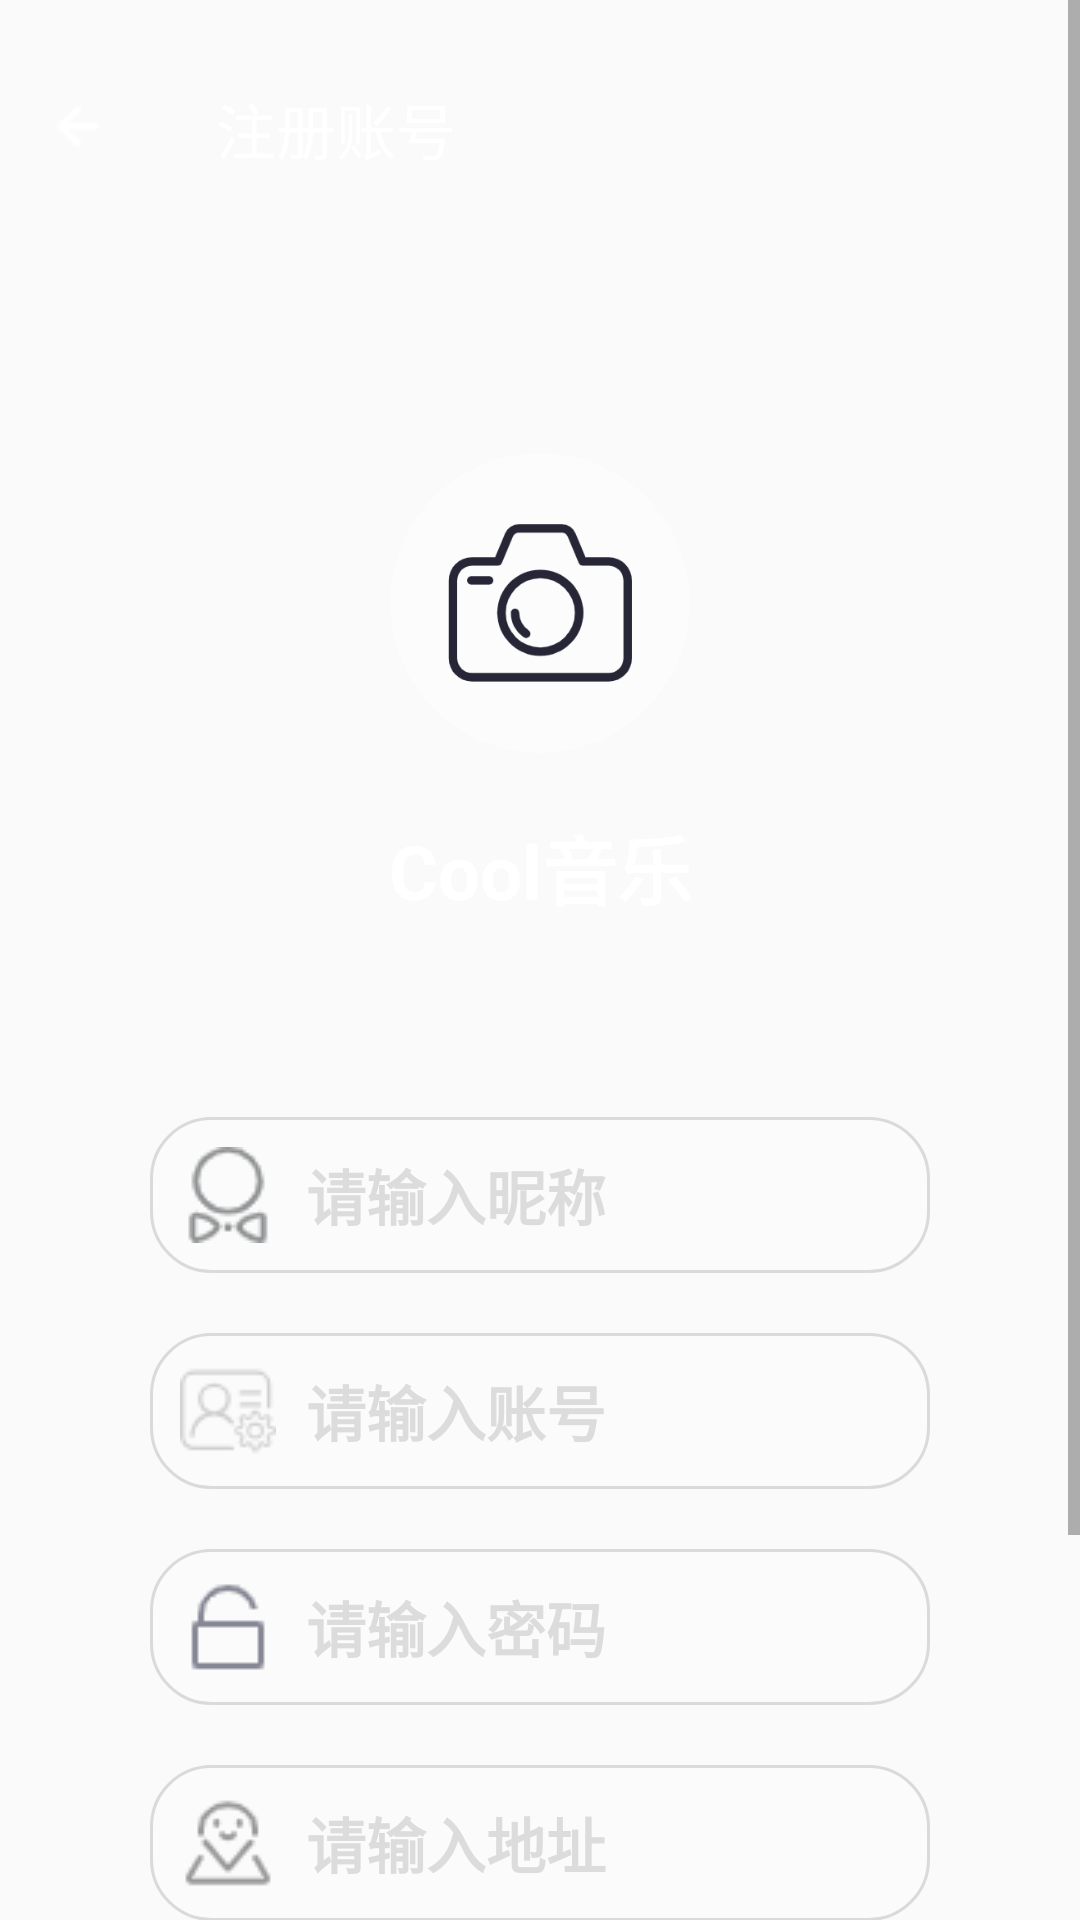

Android layout source for this screen:
<!-- AndroidManifest.xml: application theme Theme.CoolMusic -->
<!-- res/layout/activity_register.xml -->
<?xml version="1.0" encoding="utf-8"?>
<LinearLayout xmlns:android="http://schemas.android.com/apk/res/android"
xmlns:app="http://schemas.android.com/apk/res-auto"
xmlns:tools="http://schemas.android.com/tools"
android:orientation="vertical"
android:id="@+id/main"
android:layout_width="match_parent"
android:layout_height="match_parent"
    android:background="@drawable/bg"
    android:gravity="center_horizontal"
    tools:context=".activity.RegisterActivity">


    <ScrollView
        android:layout_width="match_parent"
        android:layout_height="wrap_content">

        <LinearLayout
            android:layout_width="match_parent"
            android:layout_height="wrap_content"
            android:orientation="vertical"
            android:gravity="center_vertical|center_horizontal"
            >
            <androidx.appcompat.widget.Toolbar
                android:id="@+id/register_bar"
                android:layout_width="match_parent"
                android:layout_height="wrap_content"
                android:background="#00C78F0C"
                app:titleTextColor="#FFFFFF"
                app:title="注册账号"
                app:navigationIcon="@drawable/back"
                android:layout_marginTop="15dp"
                />

            <ImageView
                android:id="@+id/register_tx"
                android:layout_width="100dp"
                android:layout_height="100dp"
                android:src="@drawable/tx"
                android:layout_marginTop="80dp"
                android:background="@drawable/circle_background"
                android:padding="15dp"
                />
            <TextView
                android:layout_width="match_parent"
                android:layout_height="wrap_content"
                android:text="Cool音乐"
                android:layout_marginTop="20dp"
                android:textColor="#FFFFFF"
                android:textStyle="bold"
                android:gravity="center|center_vertical|center_horizontal"
                android:layout_marginBottom="65dp"
                android:textSize="25sp"
                />

            <EditText

                android:id="@+id/register_nickName"
                android:layout_width="match_parent"
                android:layout_height="wrap_content"
                android:textColor="#B3FFFFFF"
                android:layout_marginLeft="50dp"
                android:layout_marginRight="50dp"
                android:hint="请输入昵称"
                android:textColorHint="#DCDCDC"
                android:background="@drawable/edit_logon_bg"
                android:padding="10dp"
                android:textStyle="bold"
                android:textSize="20sp"
                android:drawableLeft="@drawable/icon_nick"
                android:drawablePadding="10dp"

                />

            <EditText
                android:id="@+id/register_account"
                android:layout_marginTop="20dp"

                android:layout_width="match_parent"
                android:layout_height="wrap_content"
                android:textColor="#B3FFFFFF"
                android:layout_marginLeft="50dp"
                android:layout_marginRight="50dp"
                android:hint="请输入账号"
                android:textColorHint="#DCDCDC"
                android:background="@drawable/edit_logon_bg"
                android:padding="10dp"
                android:textStyle="bold"
                android:textSize="20sp"
                android:drawableLeft="@drawable/icon_login"
                android:drawablePadding="10dp"
                />


            <EditText
                android:id="@+id/register_pwd"
                android:layout_width="match_parent"
                android:layout_height="wrap_content"
                android:layout_marginLeft="50dp"
                android:layout_marginTop="20dp"
                android:layout_marginRight="50dp"
                android:background="@drawable/edit_logon_bg"
                android:drawableLeft="@drawable/icon_pas"
                android:drawablePadding="10dp"
                android:hint="请输入密码"
                android:inputType="textPassword"
                android:padding="10dp"
                android:textColor="#B3FFFFFF"
                android:textColorHint="#DCDCDC"
                android:textSize="20sp"
                android:textStyle="bold" />

            <EditText
                android:id="@+id/register_address"
                android:layout_marginTop="20dp"

                android:layout_width="match_parent"
                android:layout_height="wrap_content"
                android:textColor="#B3FFFFFF"
                android:layout_marginLeft="50dp"
                android:layout_marginRight="50dp"
                android:hint="请输入地址"
                android:textColorHint="#DCDCDC"
                android:background="@drawable/edit_logon_bg"
                android:padding="10dp"
                android:textStyle="bold"
                android:textSize="20sp"
                android:drawableLeft="@drawable/icon_address"
                android:drawablePadding="10dp"
                />

            <RadioGroup
                android:layout_width="match_parent"
                android:layout_height="wrap_content"
                android:orientation="horizontal"
                android:layout_marginLeft="50dp"
                android:layout_marginRight="50dp"
                android:padding="10dp"
                android:textStyle="bold"
                android:textSize="20sp"
                android:layout_marginTop="20dp"
                android:background="@drawable/edit_logon_bg"
                >

                <RadioButton
                    android:id="@+id/register_man"
                    android:layout_width="0dp"
                    android:layout_height="wrap_content"
                    android:text="男"
                    android:textColor="#DCDCDC"
                    android:layout_marginEnd="16dp"
                    android:layout_weight="1"
                    android:textColorHint="#DCDCDC"
                    android:background="@drawable/edit_logon_bg"
                    android:textStyle="bold"
                    android:textSize="20sp"
                    />

                <RadioButton
                    android:id="@+id/register_wuman"
                    android:layout_width="0dp"
                    android:layout_height="wrap_content"
                    android:layout_weight="1"
                    android:text="女"
                    android:textColor="#DCDCDC"
                    android:layout_marginEnd="16dp"
                    android:textColorHint="#DCDCDC"
                    android:background="@drawable/edit_logon_bg"
                    android:textStyle="bold"
                    android:textSize="20sp"
                    />


            </RadioGroup>


            <LinearLayout

                android:layout_width="match_parent"
                android:layout_height="wrap_content"
                android:layout_marginLeft="50dp"
                android:layout_marginTop="40dp"
                android:layout_marginRight="50dp"
                android:gravity="center_horizontal|center_vertical">


                <Button
                    android:id="@+id/register_zhuce_btn"
                    android:layout_width="0dp"
                    android:layout_height="wrap_content"
                    android:layout_marginRight="20dp"
                    android:layout_weight="1"
                    android:background="@drawable/button_logon_bg"
                    android:foreground="?android:attr/selectableItemBackground"
                    android:text="注册账号"
                    android:textColor="#FFFFFF" />




            </LinearLayout>





        </LinearLayout>



    </ScrollView>
    
    


</LinearLayout>
<!-- resources referenced by this layout -->
<resources>
  <!-- drawable back: png bitmap (drawable, 304 bytes) -->
  <!-- drawable button_logon_bg (drawable) -->
  <shape xmlns:android="http://schemas.android.com/apk/res/android">
  
      <solid android:color="#DEFA0C00"></solid>
      <stroke android:width="1dp" android:color="#E62C21"/>
      <corners android:radius="50dp" />
  </shape>
  <!-- drawable circle_background (drawable) -->
  <?xml version="1.0" encoding="utf-8"?>
  <shape xmlns:android="http://schemas.android.com/apk/res/android"
      android:shape="oval">
      <solid android:color="#54FFFFFF"/>
  
  
  
  
  </shape>
  <!-- drawable edit_logon_bg (drawable) -->
  <shape xmlns:android="http://schemas.android.com/apk/res/android">
  
      <solid android:color="#26FFFFFF"></solid>
      <stroke android:width="1dp" android:color="#D1D3D3D3"/>
      <corners android:radius="20dp" />
  </shape>
  <!-- drawable icon_address: png bitmap (drawable, 1243 bytes) -->
  <!-- drawable icon_login: png bitmap (drawable, 1523 bytes) -->
  <!-- drawable icon_nick: png bitmap (drawable, 1328 bytes) -->
  <!-- drawable icon_pas: png bitmap (drawable, 581 bytes) -->
  <!-- drawable tx: png bitmap (drawable, 10273 bytes) -->
  <style name="Theme.CoolMusic" parent="Theme.MaterialComponents.DayNight.NoActionBar.Bridge">
   
          
  
          
          <item name="android:windowLayoutInDisplayCutoutMode" tools:targetApi="p">shortEdges</item>
          
          <item name="android:windowTranslucentStatus">true</item>
          <item name="android:windowTranslucentNavigation">false</item>
          
          <item name="android:colorEdgeEffect">@color/primary_pink</item>
      </style>
  <color name="primary_pink">#FF6B9D</color>
</resources>
